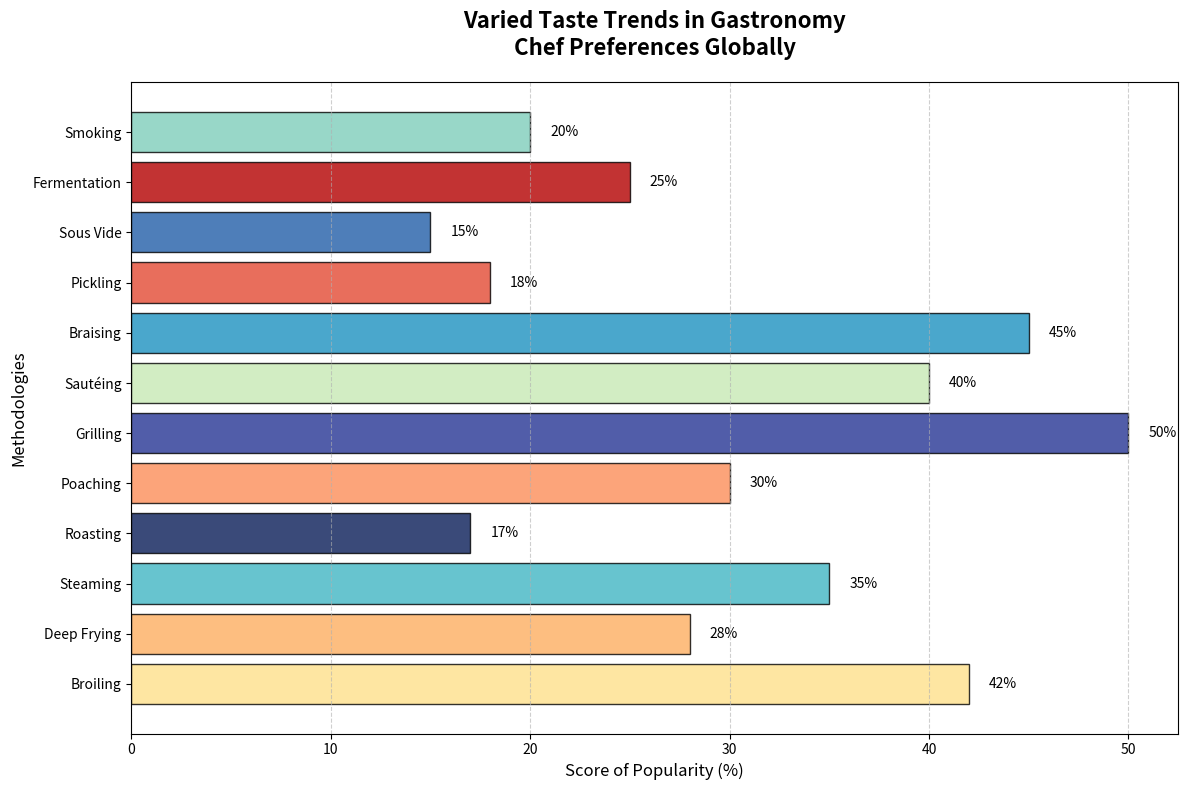

Recreate this plot in Python.
import matplotlib.pyplot as plt
import numpy as np

# Including original and additional culinary techniques
culinary_techniques = [
    "Smoking",
    "Fermentation",
    "Sous Vide",
    "Pickling",
    "Braising",
    "Sautéing",
    "Grilling",
    "Poaching",
    "Roasting",
    "Steaming",
    "Deep Frying",  # New technique
    "Broiling",     # New technique
]

# Updated popularity scores for the original and new techniques
popularity_scores = [20, 25, 15, 18, 45, 40, 50, 30, 17, 35, 28, 42]

# Updated set of colors for the original and new techniques
colors = ['#7fcdbb', '#b30000', '#225ea8', '#e34a33', '#1d91c0', 
          '#c7e9b4', '#253494', '#fc8d59', '#081d58', '#41b6c4', 
          '#fdae61', '#fee08b']  # New colors for newly added techniques

fig, ax = plt.subplots(figsize=(12, 8))
y_pos = np.arange(len(culinary_techniques))

ax.barh(y_pos, popularity_scores, color=colors, edgecolor='black', alpha=0.8)
ax.set_yticks(y_pos)
ax.set_yticklabels(culinary_techniques, fontsize=10, fontweight='medium')
ax.invert_yaxis()

ax.set_title('Varied Taste Trends in Gastronomy\nChef Preferences Globally', fontsize=16, fontweight='bold', pad=20)
ax.set_xlabel('Score of Popularity (%)', fontsize=12)
ax.set_ylabel('Methodologies', fontsize=12)

for i in range(len(popularity_scores)):
    ax.text(popularity_scores[i] + 1, i, f'{popularity_scores[i]}%', va='center', color='black', fontsize=10)

ax.grid(axis='x', linestyle='--', alpha=0.6)
plt.tight_layout()
plt.show()
